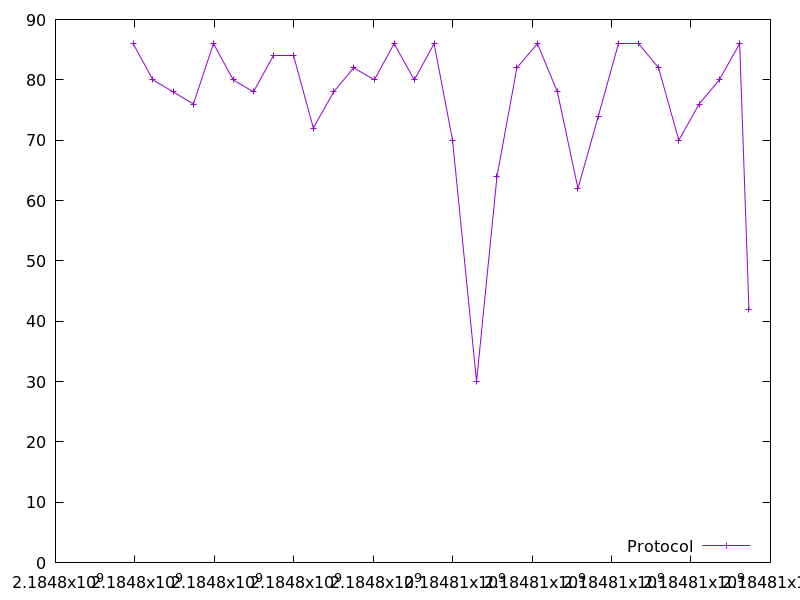

The data file committed next to this chart (first rows):
2184797955.002562, 86.0
2184798452, 80.0
2184798961, 78.0
2184799471, 76.0
2184799977, 86.0
2184800475, 80.0
2184800983, 78.0
2184801477, 84.0
2184801985, 84.0
2184802492, 72.0
2184803003, 78.0
2184803508, 82.0
2184804028, 80.0
2184804525, 86.0
2184805032, 80.0
2184805531, 86.0
2184805997, 70.0
2184806600, 30.0
2184807116, 64.0
2184807617, 82.0
2184808133, 86.0
2184808637, 78.0
2184809153, 62.0
2184809667, 74.0
2184810164, 86.0
2184810672, 86.0
2184811183, 82.0
2184811693, 70.0
2184812206, 76.0
2184812712, 80.0
2184813224, 86.0
2184813458, 42.0
